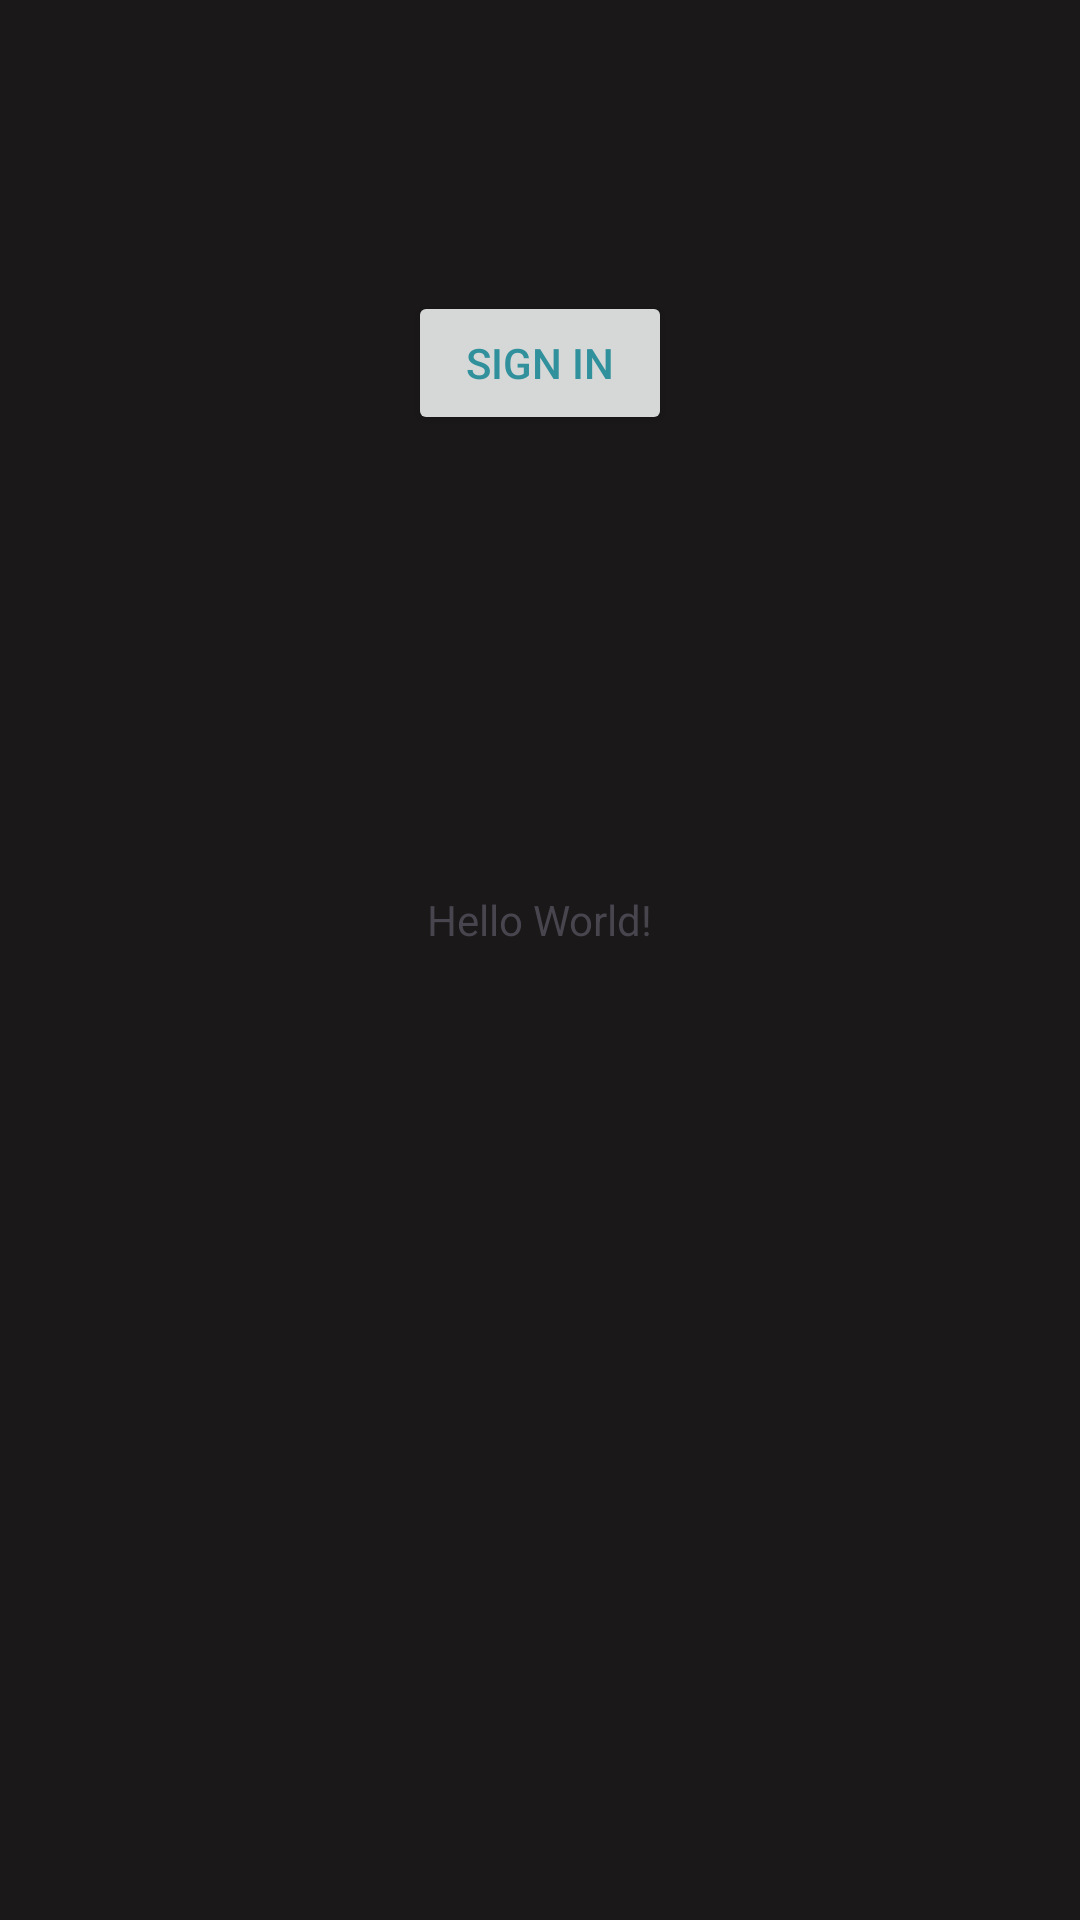

Reconstruct the res/layout file that produces this screen, plus the resources it refers to.
<!-- AndroidManifest.xml: application theme Theme.Instalgam -->
<!-- res/layout/activity_main.xml -->
<?xml version="1.0" encoding="utf-8"?>
<androidx.constraintlayout.widget.ConstraintLayout xmlns:android="http://schemas.android.com/apk/res/android" xmlns:app="http://schemas.android.com/apk/res-auto" xmlns:tools="http://schemas.android.com/tools" android:id="@+id/recyclerView" android:background="@color/black" android:layout_width="match_parent" android:layout_height="match_parent" tools:context=".MainActivity"> <TextView android:id="@+id/textView" android:layout_width="wrap_content" android:layout_height="wrap_content" android:text="Hello World!" app:layout_constraintBottom_toBottomOf="parent" app:layout_constraintEnd_toEndOf="parent" app:layout_constraintStart_toStartOf="parent" app:layout_constraintTop_toTopOf="parent" app:layout_constraintVertical_bias="0.478" />
    <Button
        android:id="@+id/signInButton"
        android:layout_width="wrap_content"
        android:layout_height="wrap_content"
        android:layout_marginBottom="152dp"
        android:shadowColor="#C51E1E"
        android:text="Sign In"
        android:textColor="#30919D"
        android:textColorHighlight="#783232"
        android:textColorHint="#C33B3B"
        android:textColorLink="#398A89"
        app:layout_constraintBottom_toTopOf="@+id/textView"
        app:layout_constraintEnd_toEndOf="@+id/textView"
        app:layout_constraintStart_toStartOf="@+id/textView"
        app:rippleColor="@color/white"
        app:strokeColor="#CE4B4B" />

</androidx.constraintlayout.widget.ConstraintLayout>
<!-- resources referenced by this layout -->
<resources>
  <color name="black">#1A1818</color>
  <color name="white">#FFFFFFFF</color>
  <style name="Theme.Instalgam" parent="Base.Theme.Instalgam" />
  <style name="Base.Theme.Instalgam" parent="Theme.Material3.DayNight.NoActionBar">
          
          
      </style>
</resources>
